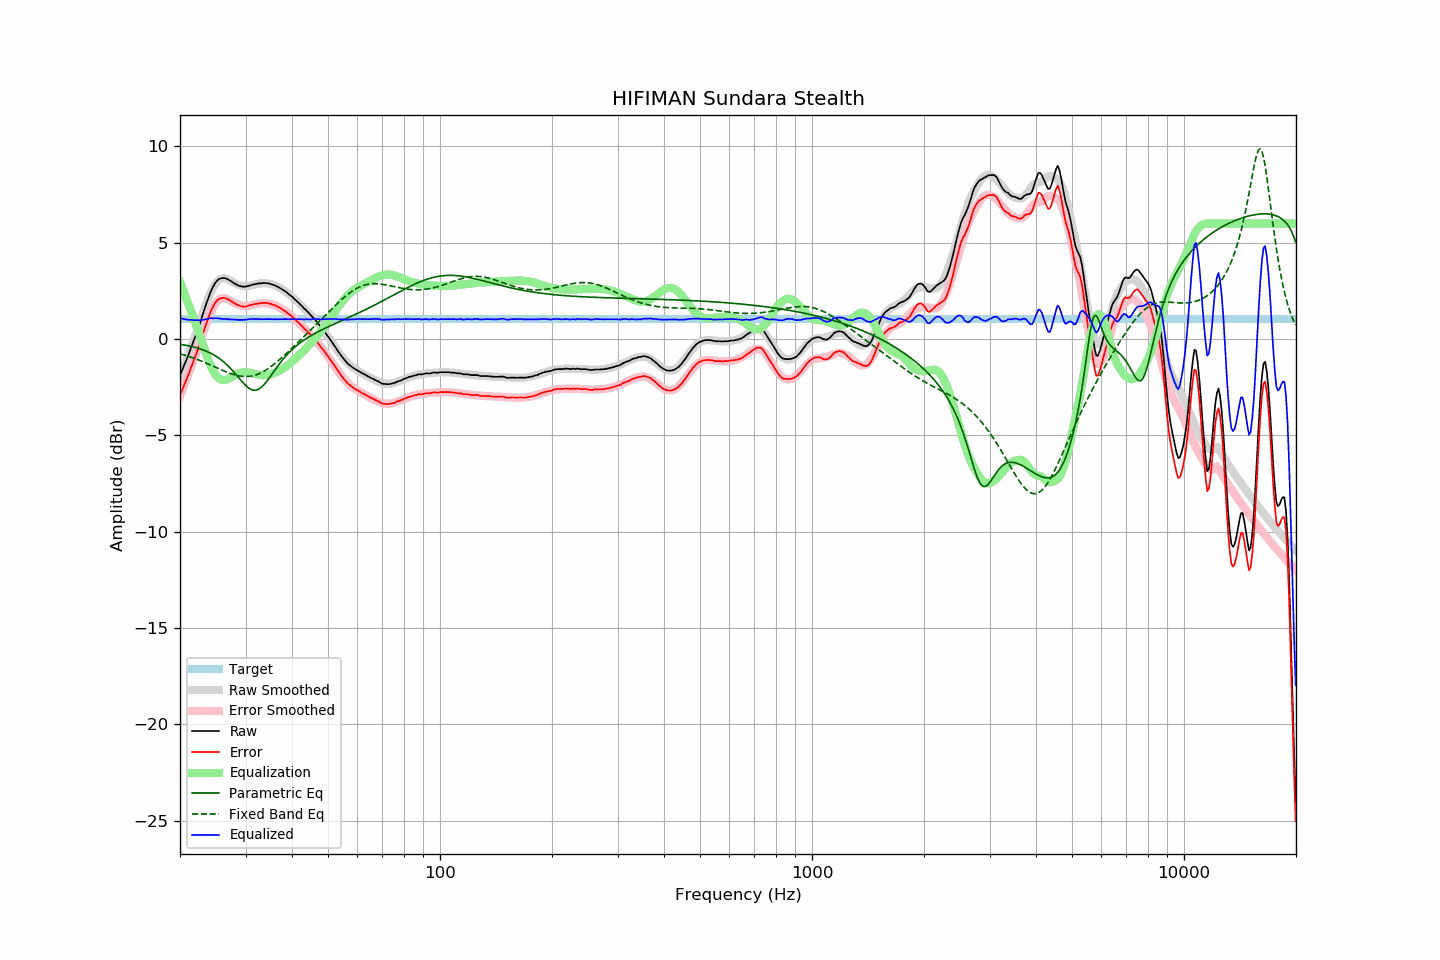

Data behind this chart, as committed beside it:
frequency, raw, error, smoothed, error_smoothed, equalization, parametric_eq, fixed_band_eq, equalized_raw, equalized_smoothed, target
20.00, -1.88, -2.91, -1.93, -2.97, 2.97, -0.27, -0.76, 1.09, 1.03, 1.03
20.20, -1.68, -2.71, -1.72, -2.75, 2.75, -0.28, -0.79, 1.07, 1.03, 1.03
20.40, -1.48, -2.51, -1.50, -2.53, 2.53, -0.30, -0.81, 1.05, 1.03, 1.03
20.61, -1.28, -2.31, -1.28, -2.31, 2.31, -0.31, -0.83, 1.03, 1.03, 1.03
20.81, -1.08, -2.11, -1.06, -2.09, 2.09, -0.33, -0.86, 1.01, 1.03, 1.03
21.02, -0.87, -1.90, -0.84, -1.87, 1.87, -0.34, -0.89, 1.00, 1.03, 1.03
21.23, -0.65, -1.68, -0.61, -1.65, 1.65, -0.36, -0.91, 1.00, 1.03, 1.03
21.44, -0.43, -1.46, -0.39, -1.42, 1.42, -0.38, -0.94, 1.00, 1.03, 1.03
21.66, -0.21, -1.24, -0.17, -1.20, 1.20, -0.40, -0.97, 0.99, 1.03, 1.03
21.87, 0.01, -1.03, 0.06, -0.97, 0.97, -0.42, -1.00, 0.98, 1.03, 1.03
22.09, 0.23, -0.80, 0.29, -0.75, 0.75, -0.44, -1.03, 0.98, 1.03, 1.03
22.31, 0.47, -0.57, 0.51, -0.52, 0.52, -0.47, -1.06, 0.99, 1.03, 1.03
22.54, 0.71, -0.32, 0.76, -0.27, 0.27, -0.49, -1.10, 0.98, 1.03, 1.03
22.76, 0.97, -0.06, 1.01, -0.02, 0.02, -0.52, -1.13, 0.99, 1.03, 1.03
22.99, 1.23, 0.20, 1.26, 0.23, -0.23, -0.55, -1.16, 1.00, 1.03, 1.03
23.22, 1.48, 0.45, 1.51, 0.48, -0.48, -0.58, -1.20, 1.00, 1.03, 1.03
23.45, 1.75, 0.72, 1.75, 0.72, -0.72, -0.61, -1.23, 1.04, 1.03, 1.03
23.69, 1.99, 0.96, 1.98, 0.95, -0.95, -0.65, -1.27, 1.04, 1.03, 1.03
23.92, 2.23, 1.20, 2.20, 1.16, -1.16, -0.69, -1.31, 1.07, 1.03, 1.03
24.16, 2.44, 1.41, 2.40, 1.36, -1.36, -0.73, -1.34, 1.08, 1.03, 1.03
24.40, 2.62, 1.59, 2.58, 1.54, -1.54, -0.77, -1.38, 1.08, 1.03, 1.03
24.65, 2.78, 1.75, 2.73, 1.70, -1.70, -0.82, -1.42, 1.08, 1.03, 1.03
24.89, 2.92, 1.89, 2.87, 1.84, -1.84, -0.87, -1.45, 1.09, 1.03, 1.03
25.14, 3.02, 1.99, 2.98, 1.94, -1.94, -0.92, -1.49, 1.08, 1.03, 1.03
25.39, 3.10, 2.07, 3.06, 2.02, -2.02, -0.98, -1.53, 1.08, 1.03, 1.03
25.65, 3.14, 2.11, 3.11, 2.08, -2.08, -1.04, -1.57, 1.06, 1.03, 1.03
25.91, 3.16, 2.13, 3.15, 2.11, -2.11, -1.10, -1.60, 1.05, 1.03, 1.03
26.16, 3.17, 2.14, 3.16, 2.13, -2.13, -1.17, -1.64, 1.05, 1.03, 1.03
26.43, 3.16, 2.13, 3.15, 2.12, -2.12, -1.24, -1.67, 1.04, 1.03, 1.03
26.69, 3.13, 2.10, 3.13, 2.10, -2.10, -1.32, -1.71, 1.04, 1.03, 1.03
26.96, 3.09, 2.06, 3.09, 2.06, -2.06, -1.40, -1.74, 1.03, 1.03, 1.03
27.23, 3.04, 2.01, 3.05, 2.02, -2.02, -1.48, -1.77, 1.02, 1.03, 1.03
27.50, 2.99, 1.96, 3.00, 1.97, -1.97, -1.57, -1.80, 1.02, 1.03, 1.03
27.77, 2.94, 1.91, 2.95, 1.92, -1.92, -1.66, -1.83, 1.02, 1.03, 1.03
28.05, 2.88, 1.85, 2.91, 1.87, -1.87, -1.76, -1.86, 1.01, 1.03, 1.03
28.33, 2.84, 1.81, 2.86, 1.83, -1.83, -1.85, -1.88, 1.01, 1.03, 1.03
28.62, 2.79, 1.76, 2.83, 1.79, -1.79, -1.95, -1.90, 1.00, 1.03, 1.03
28.90, 2.76, 1.73, 2.80, 1.76, -1.76, -2.05, -1.91, 1.00, 1.03, 1.03
29.19, 2.74, 1.71, 2.77, 1.74, -1.74, -2.15, -1.93, 1.00, 1.03, 1.03
29.48, 2.72, 1.69, 2.76, 1.73, -1.73, -2.24, -1.94, 1.00, 1.03, 1.03
29.78, 2.72, 1.69, 2.75, 1.72, -1.72, -2.33, -1.94, 1.00, 1.03, 1.03
30.08, 2.72, 1.69, 2.75, 1.72, -1.72, -2.42, -1.94, 1.00, 1.03, 1.03
30.38, 2.75, 1.72, 2.76, 1.73, -1.73, -2.49, -1.94, 1.03, 1.03, 1.03
30.68, 2.77, 1.74, 2.77, 1.74, -1.74, -2.55, -1.94, 1.03, 1.03, 1.03
30.99, 2.80, 1.77, 2.79, 1.75, -1.75, -2.60, -1.92, 1.05, 1.03, 1.03
31.30, 2.82, 1.79, 2.81, 1.77, -1.77, -2.63, -1.91, 1.05, 1.03, 1.03
31.61, 2.84, 1.81, 2.83, 1.79, -1.79, -2.65, -1.89, 1.05, 1.03, 1.03
31.93, 2.85, 1.82, 2.85, 1.82, -1.82, -2.65, -1.86, 1.04, 1.03, 1.03
32.24, 2.87, 1.84, 2.87, 1.83, -1.83, -2.63, -1.84, 1.04, 1.03, 1.03
32.57, 2.89, 1.86, 2.88, 1.85, -1.85, -2.59, -1.80, 1.04, 1.03, 1.03
32.89, 2.89, 1.86, 2.89, 1.86, -1.86, -2.54, -1.76, 1.03, 1.03, 1.03
33.22, 2.90, 1.87, 2.90, 1.87, -1.87, -2.47, -1.72, 1.03, 1.03, 1.03
33.55, 2.91, 1.88, 2.91, 1.87, -1.87, -2.39, -1.68, 1.04, 1.03, 1.03
33.89, 2.91, 1.88, 2.90, 1.87, -1.87, -2.29, -1.63, 1.04, 1.03, 1.03
34.23, 2.90, 1.87, 2.89, 1.86, -1.86, -2.19, -1.58, 1.04, 1.03, 1.03
34.57, 2.89, 1.86, 2.88, 1.85, -1.85, -2.08, -1.52, 1.04, 1.03, 1.03
34.92, 2.87, 1.84, 2.87, 1.83, -1.83, -1.96, -1.46, 1.04, 1.03, 1.03
35.27, 2.84, 1.81, 2.84, 1.81, -1.81, -1.85, -1.40, 1.03, 1.03, 1.03
35.62, 2.81, 1.78, 2.82, 1.79, -1.79, -1.73, -1.34, 1.03, 1.03, 1.03
35.97, 2.79, 1.76, 2.79, 1.75, -1.75, -1.61, -1.27, 1.04, 1.03, 1.03
... 635 more rows
